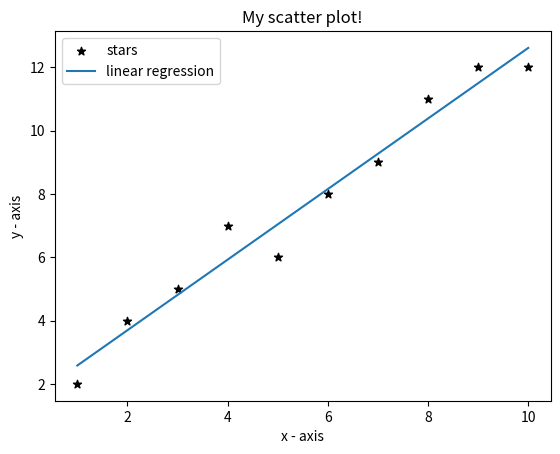

Source code (Python):
import matplotlib.pyplot as plot


def makeScatterGraph(x_values=(), y_values=(), **kwargs):
    x_axis = kwargs.get('x_axis', 'x - axis')
    y_axis = kwargs.get('y_axis', 'y - axis')
    label = kwargs.get('label', 'stars')
    title = kwargs.get('title', 'My scatter plot!')
    plot.scatter(x_values, y_values, color="black", marker="*", label=label)
    calcLinearRegression(x_values, y_values)
    plot.xlabel(x_axis)
    plot.ylabel(y_axis)
    plot.title(title)
    plot.legend()
    plot.show()


def calcLinearRegression(x_values=(), y_values=()):
    multiply = lambda a, b: a * b
    n = len(x_values)
    x_sq_values = map(multiply, x_values, x_values)
    x_y_values = map(multiply, x_values, y_values)
    sum_x = sum(x_values)
    sum_y = sum(y_values)
    sum_x_sq = sum(x_sq_values)
    sum_x_y = sum(x_y_values)
    # equations
    a_value = (sum_y * sum_x_sq - sum_x * sum_x_y) / (n * sum_x_sq - sum_x * sum_x)
    b_value = (n * sum_x_y - sum_x * sum_y) / (n * sum_x_sq - sum_x * sum_x)
    Y = lambda a, b, X: a + b * X
    x_data = (min(x_values), max(x_values))
    a_data = [a_value for i in range(n)]
    b_data = [b_value for i in range(n)]
    y_data = list(map(Y, a_data, b_data, x_data))
    plot.plot(x_data, y_data, label="linear regression")


if __name__ == '__main__':
    xValues = [1, 2, 3, 4, 5, 6, 7, 8, 9, 10]
    yValues = [2, 4, 5, 7, 6, 8, 9, 11, 12, 12]
    makeScatterGraph(xValues, yValues)
